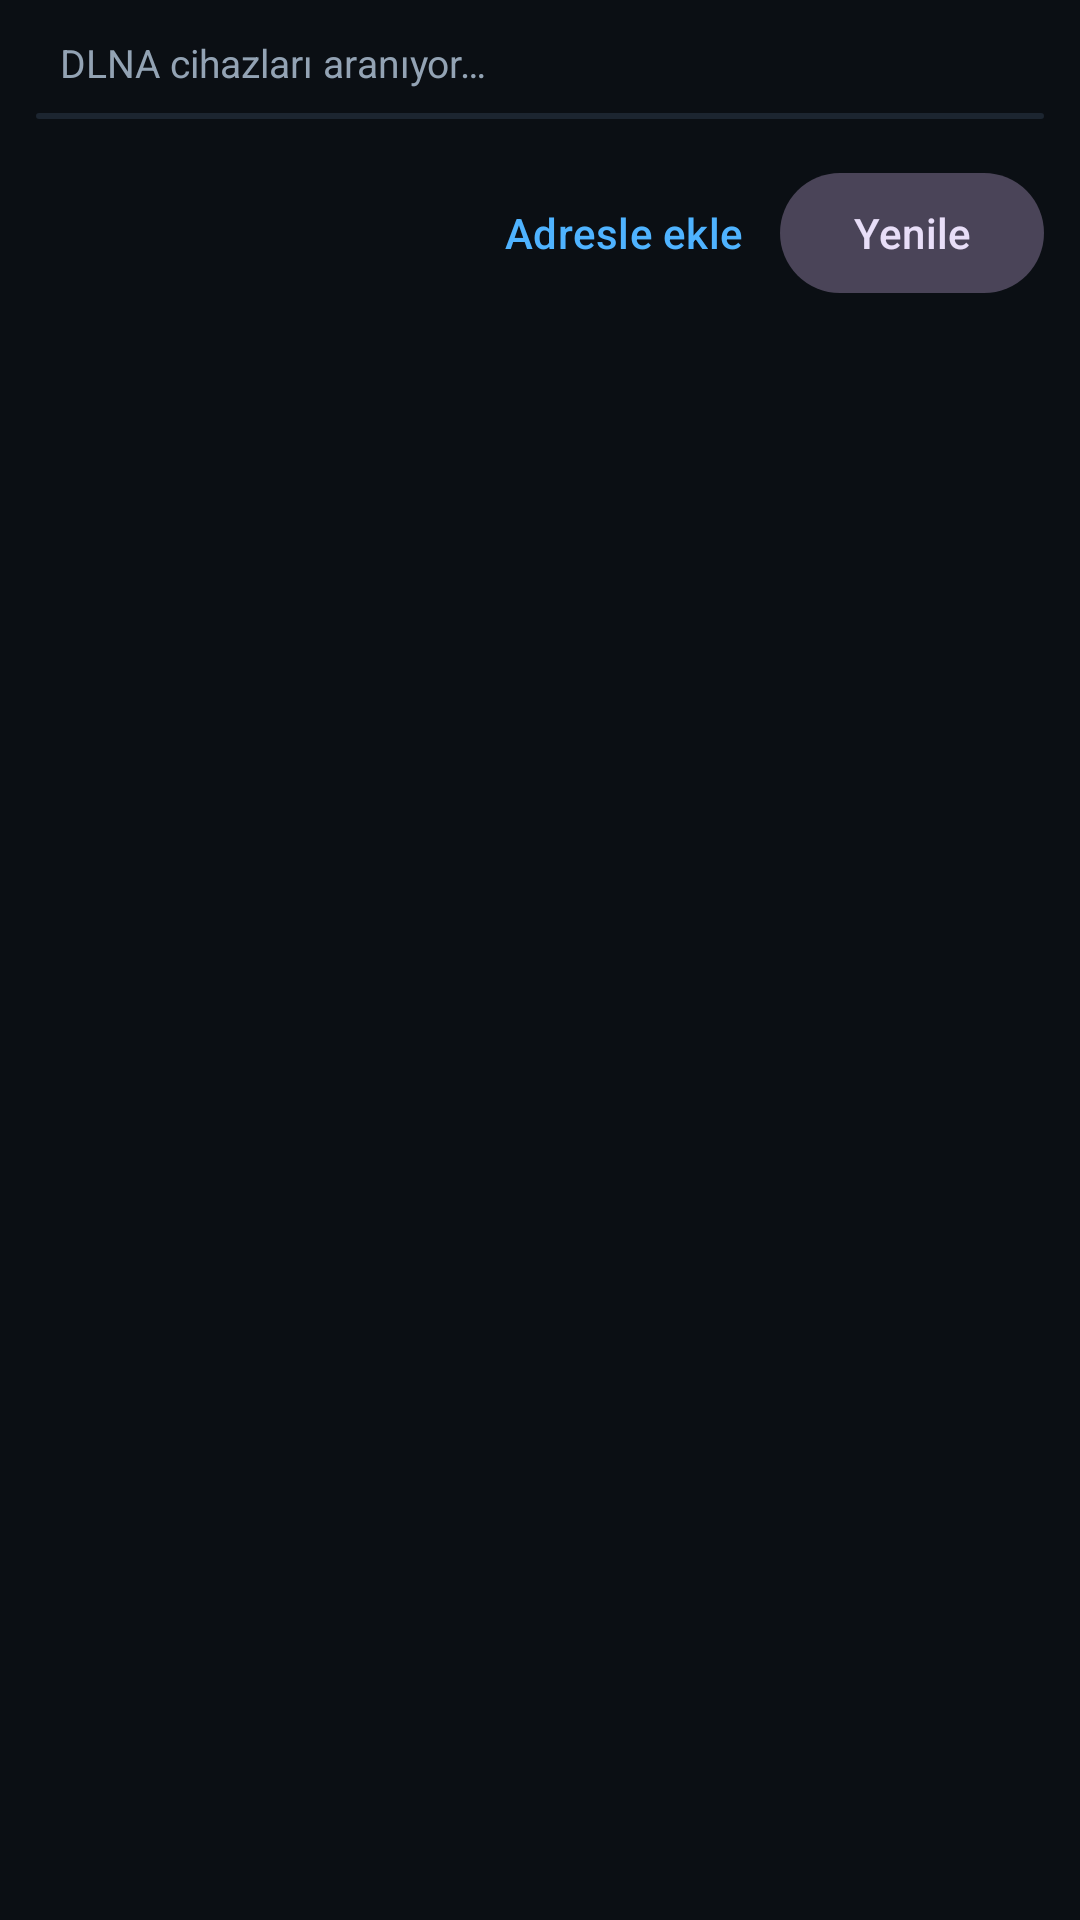

Reconstruct the res/layout file that produces this screen, plus the resources it refers to.
<!-- AndroidManifest.xml: application theme Theme.TvListesi -->
<!-- res/layout/dialog_dlna_devices.xml -->
<?xml version="1.0" encoding="utf-8"?>
<LinearLayout xmlns:android="http://schemas.android.com/apk/res/android"
    xmlns:app="http://schemas.android.com/apk/res-auto"
    android:layout_width="match_parent"
    android:layout_height="wrap_content"
    android:orientation="vertical"
    android:paddingStart="12dp"
    android:paddingTop="4dp"
    android:paddingEnd="12dp"
    android:paddingBottom="8dp">

    <TextView
        android:id="@+id/statusText"
        android:layout_width="match_parent"
        android:layout_height="wrap_content"
        android:padding="8dp"
        android:text="@string/dlna_cihaz_ara"
        android:textColor="@color/soluk"
        android:textSize="13sp" />

    <com.google.android.material.progressindicator.LinearProgressIndicator
        android:id="@+id/progress"
        android:layout_width="match_parent"
        android:layout_height="wrap_content"
        android:indeterminate="true"
        app:indicatorColor="@color/vurgu"
        app:trackColor="@color/yuzey_2"
        app:trackThickness="2dp" />

    <androidx.recyclerview.widget.RecyclerView
        android:id="@+id/deviceList"
        android:layout_width="match_parent"
        android:layout_height="wrap_content"
        android:layout_marginTop="6dp"
        android:clipToPadding="false" />

    <LinearLayout
        android:layout_width="match_parent"
        android:layout_height="wrap_content"
        android:layout_marginTop="8dp"
        android:gravity="end"
        android:orientation="horizontal">

        <com.google.android.material.button.MaterialButton
            android:id="@+id/stopButton"
            style="@style/Widget.Material3.Button.TextButton"
            android:layout_width="wrap_content"
            android:layout_height="wrap_content"
            android:text="@string/dlna_durdur"
            android:visibility="gone" />

        <com.google.android.material.button.MaterialButton
            android:id="@+id/addDeviceButton"
            style="@style/Widget.Material3.Button.TextButton"
            android:layout_width="wrap_content"
            android:layout_height="wrap_content"
            android:text="@string/dlna_adresle_ekle" />

        <com.google.android.material.button.MaterialButton
            android:id="@+id/refreshButton"
            style="@style/Widget.Material3.Button.TonalButton"
            android:layout_width="wrap_content"
            android:layout_height="wrap_content"
            android:text="@string/dlna_yenile" />
    </LinearLayout>

</LinearLayout>
<!-- resources referenced by this layout -->
<resources>
  <color name="soluk">#93A3B4</color>
  <color name="vurgu">#4FB3FF</color>
  <color name="yuzey_2">#1C2530</color>
  <string name="dlna_adresle_ekle">Adresle ekle</string>
  <string name="dlna_cihaz_ara">DLNA cihazları aranıyor…</string>
  <string name="dlna_durdur">Durdur</string>
  <string name="dlna_yenile">Yenile</string>
  <style name="Theme.TvListesi" parent="Theme.Material3.Dark.NoActionBar">
          <item name="colorPrimary">@color/vurgu</item>
          <item name="colorOnPrimary">@color/vurgu_uzeri</item>
          <item name="colorPrimaryContainer">@color/vurgu_kap</item>
          <item name="colorOnPrimaryContainer">@color/metin</item>
          <item name="colorSecondary">@color/vurgu</item>
          <item name="colorOnSecondary">@color/vurgu_uzeri</item>
          <item name="colorError">@color/hata</item>
          <item name="colorOnError">@color/arka_plan</item>
  
          <item name="android:colorBackground">@color/arka_plan</item>
          <item name="colorSurface">@color/yuzey</item>
          <item name="colorOnSurface">@color/metin</item>
          <item name="colorSurfaceVariant">@color/yuzey_2</item>
          <item name="colorOnSurfaceVariant">@color/soluk</item>
          <item name="colorOutline">@color/cizgi</item>
  
          <item name="android:windowBackground">@color/arka_plan</item>
          <item name="android:statusBarColor">@color/arka_plan</item>
          <item name="android:navigationBarColor">@color/arka_plan</item>
      </style>
  <color name="vurgu_uzeri">#04121E</color>
  <color name="vurgu_kap">#12314A</color>
  <color name="metin">#E8EEF5</color>
  <color name="hata">#FF7A7A</color>
  <color name="arka_plan">#0B0F14</color>
  <color name="yuzey">#141B23</color>
  <color name="cizgi">#24303D</color>
</resources>
